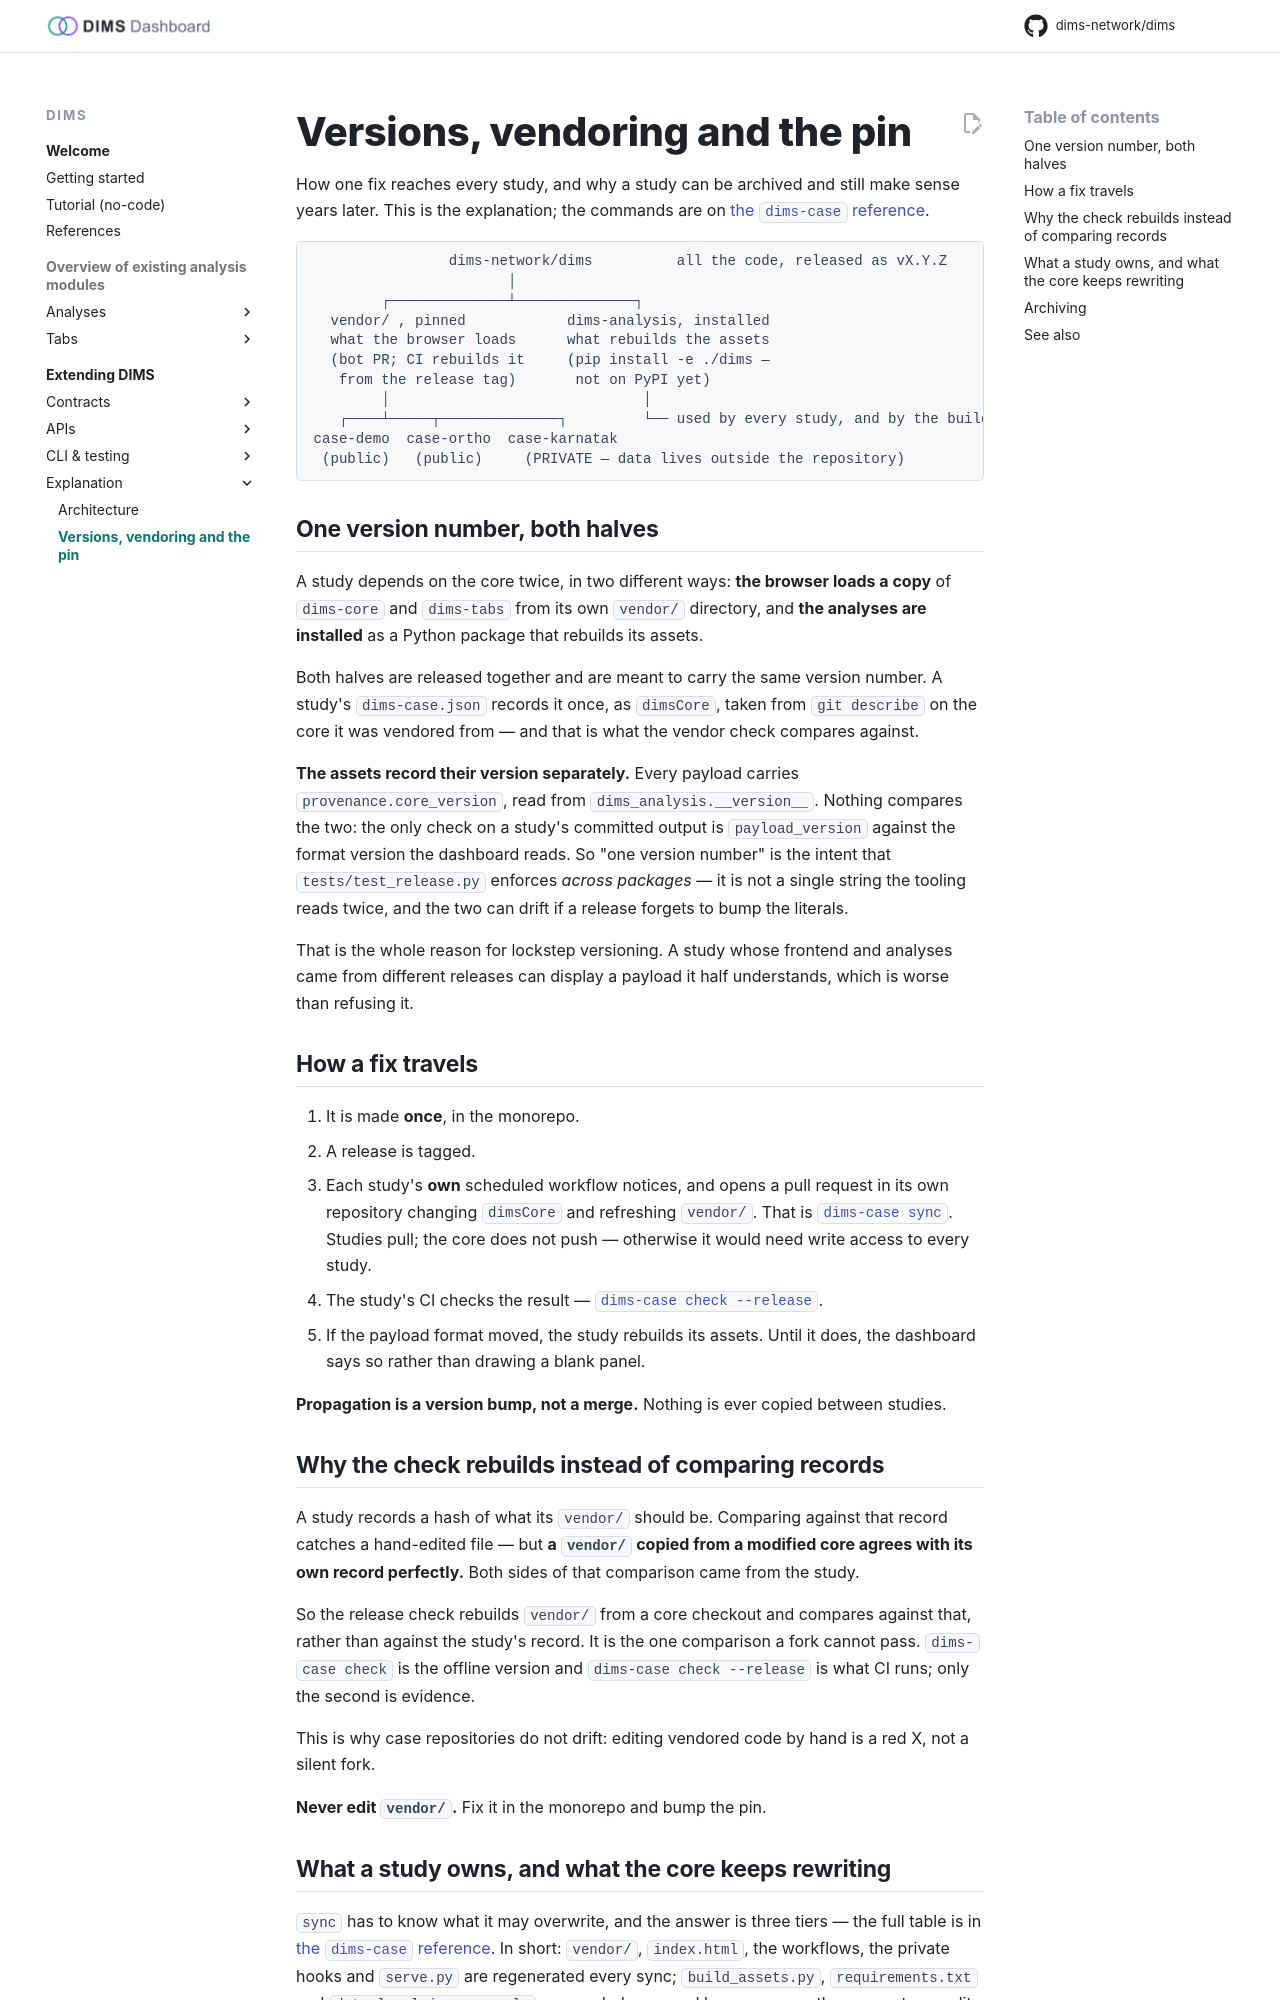

repository: dims-network/dims · page: 1.5/versioning/index.html · generator: mkdocs

# Versions, vendoring and the pin

How one fix reaches every study, and why a study can be archived and still make
sense years later. This is the explanation; the commands are on
[the `dims-case` reference](reference/cli/dims-case.md).

```
                dims-network/dims          all the code, released as vX.Y.Z
                       │
        ┌──────────────┴──────────────┐
  vendor/ , pinned            dims-analysis, installed
  what the browser loads      what rebuilds the assets
  (bot PR; CI rebuilds it     (pip install -e ./dims —
   from the release tag)       not on PyPI yet)
        │                              │
   ┌────┴─────┬──────────────┐         └── used by every study, and by the builder
case-demo  case-ortho  case-karnatak
 (public)   (public)     (PRIVATE — data lives outside the repository)
```

## One version number, both halves

A study depends on the core twice, in two different ways: **the browser loads a
copy** of `dims-core` and `dims-tabs` from its own `vendor/` directory, and **the
analyses are installed** as a Python package that rebuilds its assets.

Both halves are released together and are meant to carry the same version number.
A study's `dims-case.json` records it once, as `dimsCore`, taken from
`git describe` on the core it was vendored from — and that is what the vendor
check compares against.

**The assets record their version separately.** Every payload carries
`provenance.core_version`, read from `dims_analysis.__version__`. Nothing compares
the two: the only check on a study's committed output is `payload_version` against
the format version the dashboard reads. So "one version number" is the intent that
`tests/test_release.py` enforces *across packages* — it is not a single string the
tooling reads twice, and the two can drift if a release forgets to bump the
literals.

That is the whole reason for lockstep versioning. A study whose frontend and
analyses came from different releases can display a payload it half understands,
which is worse than refusing it.

## How a fix travels

1. It is made **once**, in the monorepo.
2. A release is tagged.
3. Each study's **own** scheduled workflow notices, and opens a pull request in
   its own repository changing `dimsCore` and refreshing `vendor/`. That is
   [`dims-case sync`](reference/cli/dims-case.md#sync--take-a-new-core). Studies
   pull; the core does not push — otherwise it would need write access to every
   study.
4. The study's CI checks the result — [`dims-case check --release`](reference/cli/dims-case.md#check--verify-the-pin).
5. If the payload format moved, the study rebuilds its assets. Until it does, the
   dashboard says so rather than drawing a blank panel.

**Propagation is a version bump, not a merge.** Nothing is ever copied between
studies.

## Why the check rebuilds instead of comparing records

A study records a hash of what its `vendor/` should be. Comparing against that
record catches a hand-edited file — but **a `vendor/` copied from a modified core
agrees with its own record perfectly.** Both sides of that comparison came from
the study.

So the release check rebuilds `vendor/` from a core checkout and compares against
that, rather than against the study's record. It is the one comparison a fork
cannot pass. `dims-case check` is the
offline version and `dims-case check --release` is what CI runs; only the second
is evidence.

This is why case repositories do not drift: editing vendored code by hand is a
red X, not a silent fork.

**Never edit `vendor/`.** Fix it in the monorepo and bump the pin.
